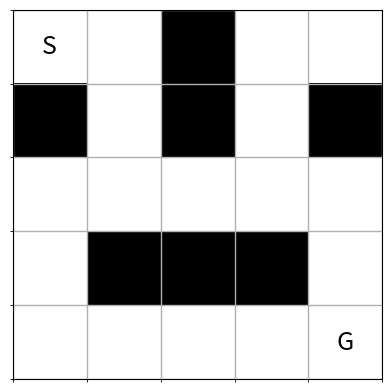
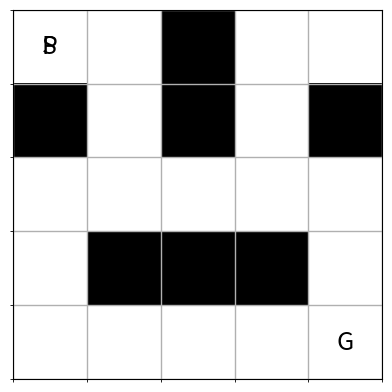

Generate these figures, in order, with matplotlib:
# 5×5の迷路を作る
# 0 = 通れる道，1 = 壁
maze = [
    [0, 0, 1, 0, 0],
    [1, 0, 1, 0, 1],
    [0, 0, 0, 0, 0],
    [0, 1, 1, 1, 0],
    [0, 0, 0, 0, 0]
]

# 迷路を1行ずつ表示する
for row in maze:
    print(row)


import numpy as np
import matplotlib.pyplot as plt

# スタート位置とゴール位置
start = (0, 0)
goal = (4, 4)

# listで作った迷路をNumPy配列に変換
maze_array = np.array(maze)

# 迷路を表示
fig, ax = plt.subplots()
ax.imshow(maze_array, cmap="binary")

# スタートとゴールを表示
ax.text(start[1], start[0], "S", ha="center", va="center", fontsize=18)
ax.text(goal[1], goal[0], "G", ha="center", va="center", fontsize=18)

# マス目を見やすくする
ax.set_xticks(np.arange(-0.5, 5, 1), minor=True)
ax.set_yticks(np.arange(-0.5, 5, 1), minor=True)
ax.grid(which="minor", linewidth=1)
ax.tick_params(left=False, bottom=False, labelleft=False, labelbottom=False)

plt.show()


# エージェントの現在位置
agent = start

def show_maze(agent_position):
    fig, ax = plt.subplots()
    ax.imshow(maze_array, cmap="binary")

    # スタート・ゴール・エージェントを表示
    ax.text(start[1], start[0], "S", ha="center", va="center", fontsize=18)
    ax.text(goal[1], goal[0], "G", ha="center", va="center", fontsize=18)
    ax.text(agent_position[1], agent_position[0], "P", ha="center", va="center", fontsize=18)

    # マス目を表示
    ax.set_xticks(np.arange(-0.5, 5, 1), minor=True)
    ax.set_yticks(np.arange(-0.5, 5, 1), minor=True)
    ax.grid(which="minor", linewidth=1)
    ax.tick_params(left=False, bottom=False, labelleft=False, labelbottom=False)

    plt.show()

show_maze(agent)
